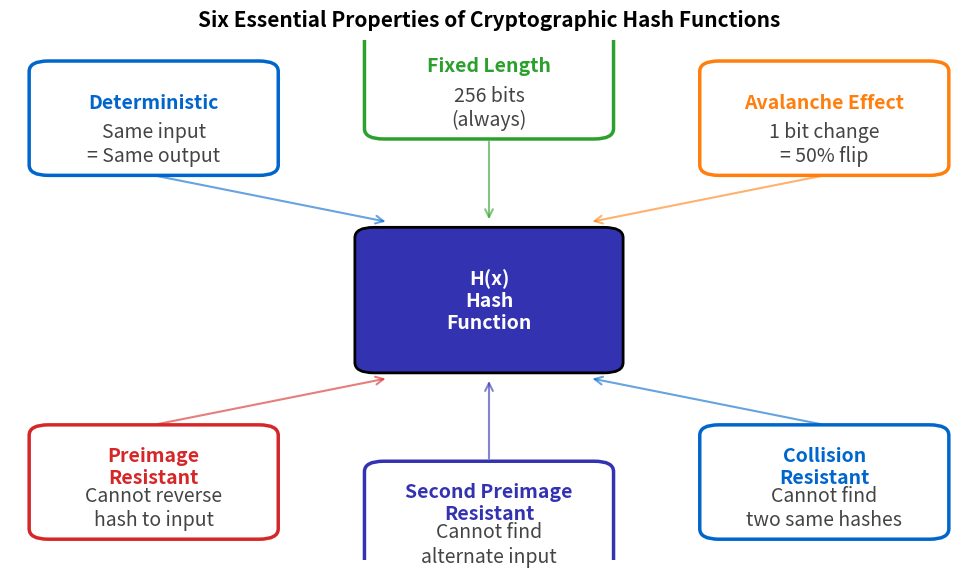

Source code (Python): (Note: this script raises an exception after producing the figure.)
"""
Hash Function Properties Overview
Visual diagram showing the 6 key properties of cryptographic hash functions
"""

import matplotlib.pyplot as plt
import matplotlib.patches as patches
from matplotlib.patches import FancyBboxPatch, Circle, FancyArrowPatch
import numpy as np
from pathlib import Path

CHART_METADATA = {
    'title': 'Hash Function Properties',
    'url': 'https://github.com/Digital-AI-Finance/Blockchain_Crypto/tree/main/Module_A_Blockchain_Foundations/L03_Hash_Functions/charts/01_hash_properties'
}

plt.rcParams.update({
    'font.size': 14,
    'axes.labelsize': 14,
    'axes.titlesize': 16,
    'xtick.labelsize': 12,
    'ytick.labelsize': 12,
    'legend.fontsize': 12,
    'figure.figsize': (10, 6),
    'figure.dpi': 150
})

MLPURPLE = '#3333B2'
MLBLUE = '#0066CC'
MLORANGE = '#FF7F0E'
MLGREEN = '#2CA02C'
MLRED = '#D62728'
MLLAVENDER = '#ADADE0'

fig, ax = plt.subplots(figsize=(10, 6))

# Central hash function box
center_x, center_y = 0.5, 0.5
box = FancyBboxPatch((0.38, 0.38), 0.24, 0.24, boxstyle="round,pad=0.02",
                      facecolor=MLPURPLE, edgecolor='black', linewidth=2)
ax.add_patch(box)
ax.text(center_x, center_y, 'H(x)\nHash\nFunction', ha='center', va='center',
        fontsize=14, fontweight='bold', color='white')

# Properties arranged around the center
properties = [
    (0.15, 0.85, 'Deterministic', 'Same input\n= Same output', MLBLUE),
    (0.50, 0.92, 'Fixed Length', '256 bits\n(always)', MLGREEN),
    (0.85, 0.85, 'Avalanche Effect', '1 bit change\n= 50% flip', MLORANGE),
    (0.15, 0.15, 'Preimage\nResistant', 'Cannot reverse\nhash to input', MLRED),
    (0.50, 0.08, 'Second Preimage\nResistant', 'Cannot find\nalternate input', MLPURPLE),
    (0.85, 0.15, 'Collision\nResistant', 'Cannot find\ntwo same hashes', MLBLUE),
]

for x, y, title, desc, color in properties:
    # Property box
    box_width = 0.22
    box_height = 0.18
    prop_box = FancyBboxPatch((x - box_width/2, y - box_height/2), box_width, box_height,
                               boxstyle="round,pad=0.02", facecolor='white',
                               edgecolor=color, linewidth=2.5)
    ax.add_patch(prop_box)
    ax.text(x, y + 0.03, title, ha='center', va='center', fontsize=14,
            fontweight='bold', color=color)
    ax.text(x, y - 0.05, desc, ha='center', va='center', fontsize=14,
            color='#444')

    # Arrow to center
    if y > 0.5:
        arrow_start = (x, y - box_height/2 - 0.02)
        arrow_end = (center_x + (x - center_x) * 0.3, center_y + 0.15)
    else:
        arrow_start = (x, y + box_height/2 + 0.02)
        arrow_end = (center_x + (x - center_x) * 0.3, center_y - 0.15)

    ax.annotate('', xy=arrow_end, xytext=arrow_start,
                arrowprops=dict(arrowstyle='->', color=color, lw=1.5, alpha=0.6))

ax.set_xlim(0, 1)
ax.set_ylim(0, 1)
ax.axis('off')

plt.title('Six Essential Properties of Cryptographic Hash Functions', fontweight='bold', fontsize=15, pad=10)
plt.tight_layout()

output_path = Path(__file__).parent / 'chart.pdf'
plt.savefig(output_path, bbox_inches='tight', dpi=300)
print(f"Chart saved to: {output_path.absolute()}")
plt.close()
